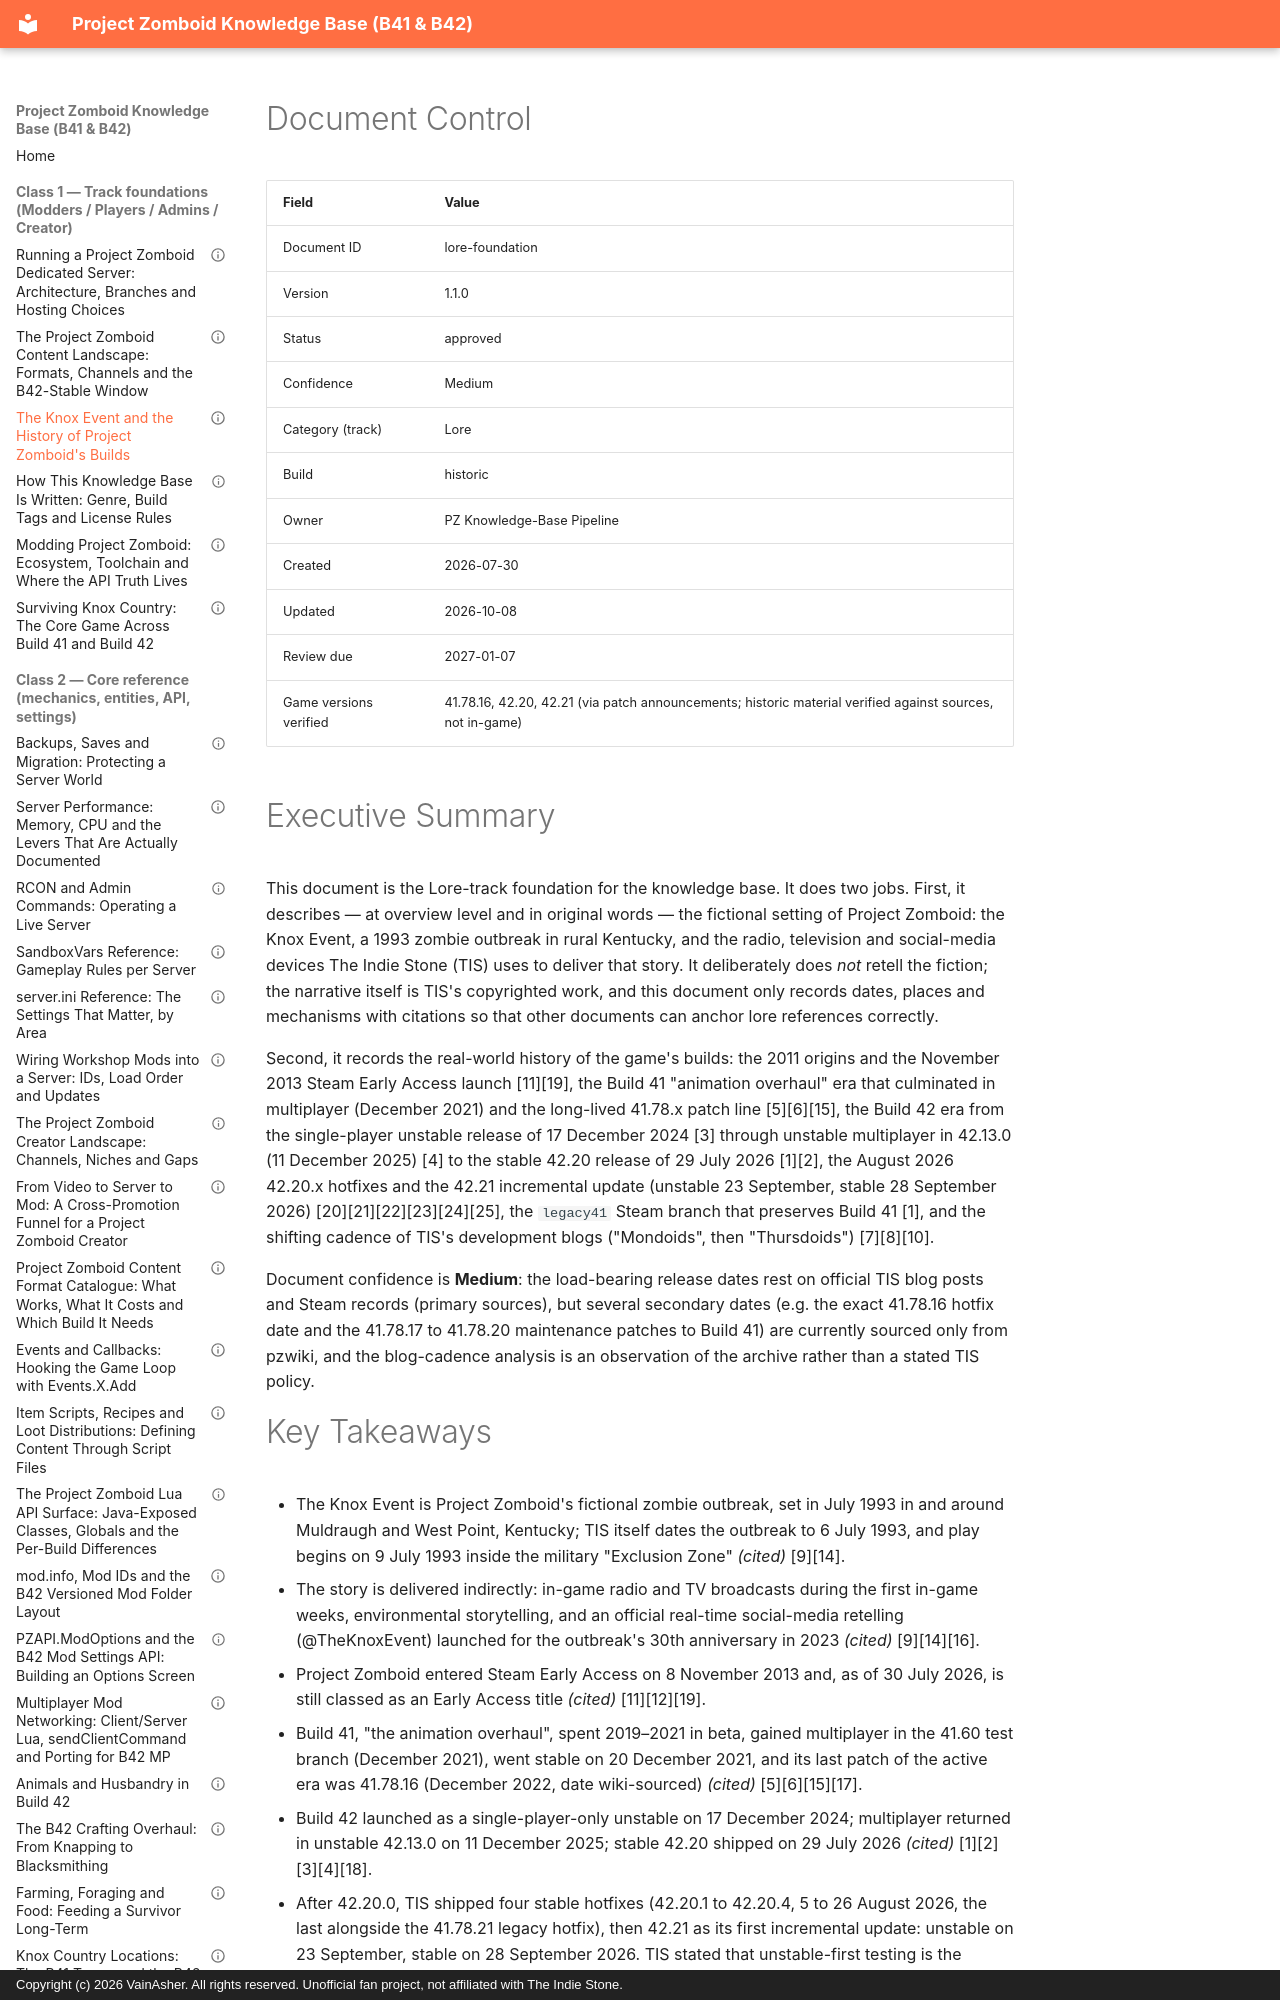

repository: VainAsher/project-zomboid-kb · page: lore/lore-foundation/index.html · generator: mkdocs · copyright: Copyright (c) 2026 VainAsher. All rights reserved. Unofficial fan project, not affiliated with The Indie Stone.

---
id: lore-foundation
title: "The Knox Event and the History of Project Zomboid's Builds"
version: 1.1.0
status: approved
confidence: Medium
category: Lore
topic: "Lore & history"
build: historic
document_type: overview
created: 2026-07-30
updated: 2026-10-08
review_due: 2027-01-07
sources_verified: 2026-10-07
supersedes: null
related: [modders-foundation, players-foundation, admins-foundation, creator-foundation, meta-style-guide]
tags: [lore, knox-event, build-history, thursdoid, b41, b42, early-access, legacy41]
game_versions_verified: ["41.78.16", "42.20", "42.21"]
---

# Document Control

| Field | Value |
|-------|-------|
| Document ID | lore-foundation |
| Version | 1.1.0 |
| Status | approved |
| Confidence | Medium |
| Category (track) | Lore |
| Build | historic |
| Owner | PZ Knowledge-Base Pipeline |
| Created | 2026-07-30 |
| Updated | 2026-10-08 |
| Review due | 2027-01-07 |
| Game versions verified | 41.78.16, 42.20, 42.21 (via patch announcements; historic material verified against sources, not in-game) |

# Executive Summary

This document is the Lore-track foundation for the knowledge base. It does two jobs. First, it describes — at overview level and in original words — the fictional setting of Project Zomboid: the Knox Event, a 1993 zombie outbreak in rural Kentucky, and the radio, television and social-media devices The Indie Stone (TIS) uses to deliver that story. It deliberately does *not* retell the fiction; the narrative itself is TIS's copyrighted work, and this document only records dates, places and mechanisms with citations so that other documents can anchor lore references correctly.

Second, it records the real-world history of the game's builds: the 2011 origins and the November 2013 Steam Early Access launch [11][19], the Build 41 "animation overhaul" era that culminated in multiplayer (December 2021) and the long-lived 41.78.x patch line [5][6][15], the Build 42 era from the single-player unstable release of 17 December 2024 [3] through unstable multiplayer in 42.13.0 (11 December 2025) [4] to the stable 42.20 release of 29 July 2026 [1][2], the August 2026 42.20.x hotfixes and the 42.21 incremental update (unstable 23 September, stable 28 September 2026) [20][21][22][23][24][25], the `legacy41` Steam branch that preserves Build 41 [1], and the shifting cadence of TIS's development blogs ("Mondoids", then "Thursdoids") [7][8][10].

Document confidence is **Medium**: the load-bearing release dates rest on official TIS blog posts and Steam records (primary sources), but several secondary dates (e.g. the exact 41.78.16 hotfix date and the 41.78.17 to 41.78.20 maintenance patches to Build 41) are currently sourced only from pzwiki, and the blog-cadence analysis is an observation of the archive rather than a stated TIS policy.
